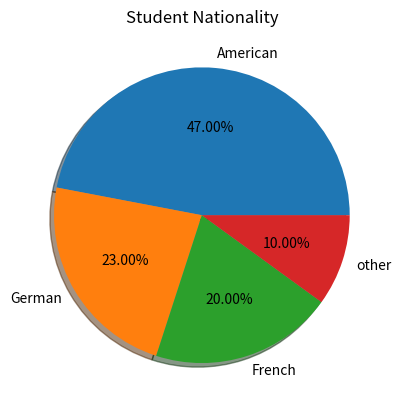

Write Python code to recreate this figure.
import matplotlib.pyplot as plt
#Pie charts are used to display proportions of numbers
#Here we could graph how many percentage of the students have which nationality

labels = ('American', 'German', 'French', 'other')
values = (47, 23, 20, 10)

#Here we have two tuples with nationality and percentages
#we plot pie chart by

plt.pie(values, labels = labels, autopct="%.2f%%", shadow=True)
plt.title("Student Nationality")

plt.show()